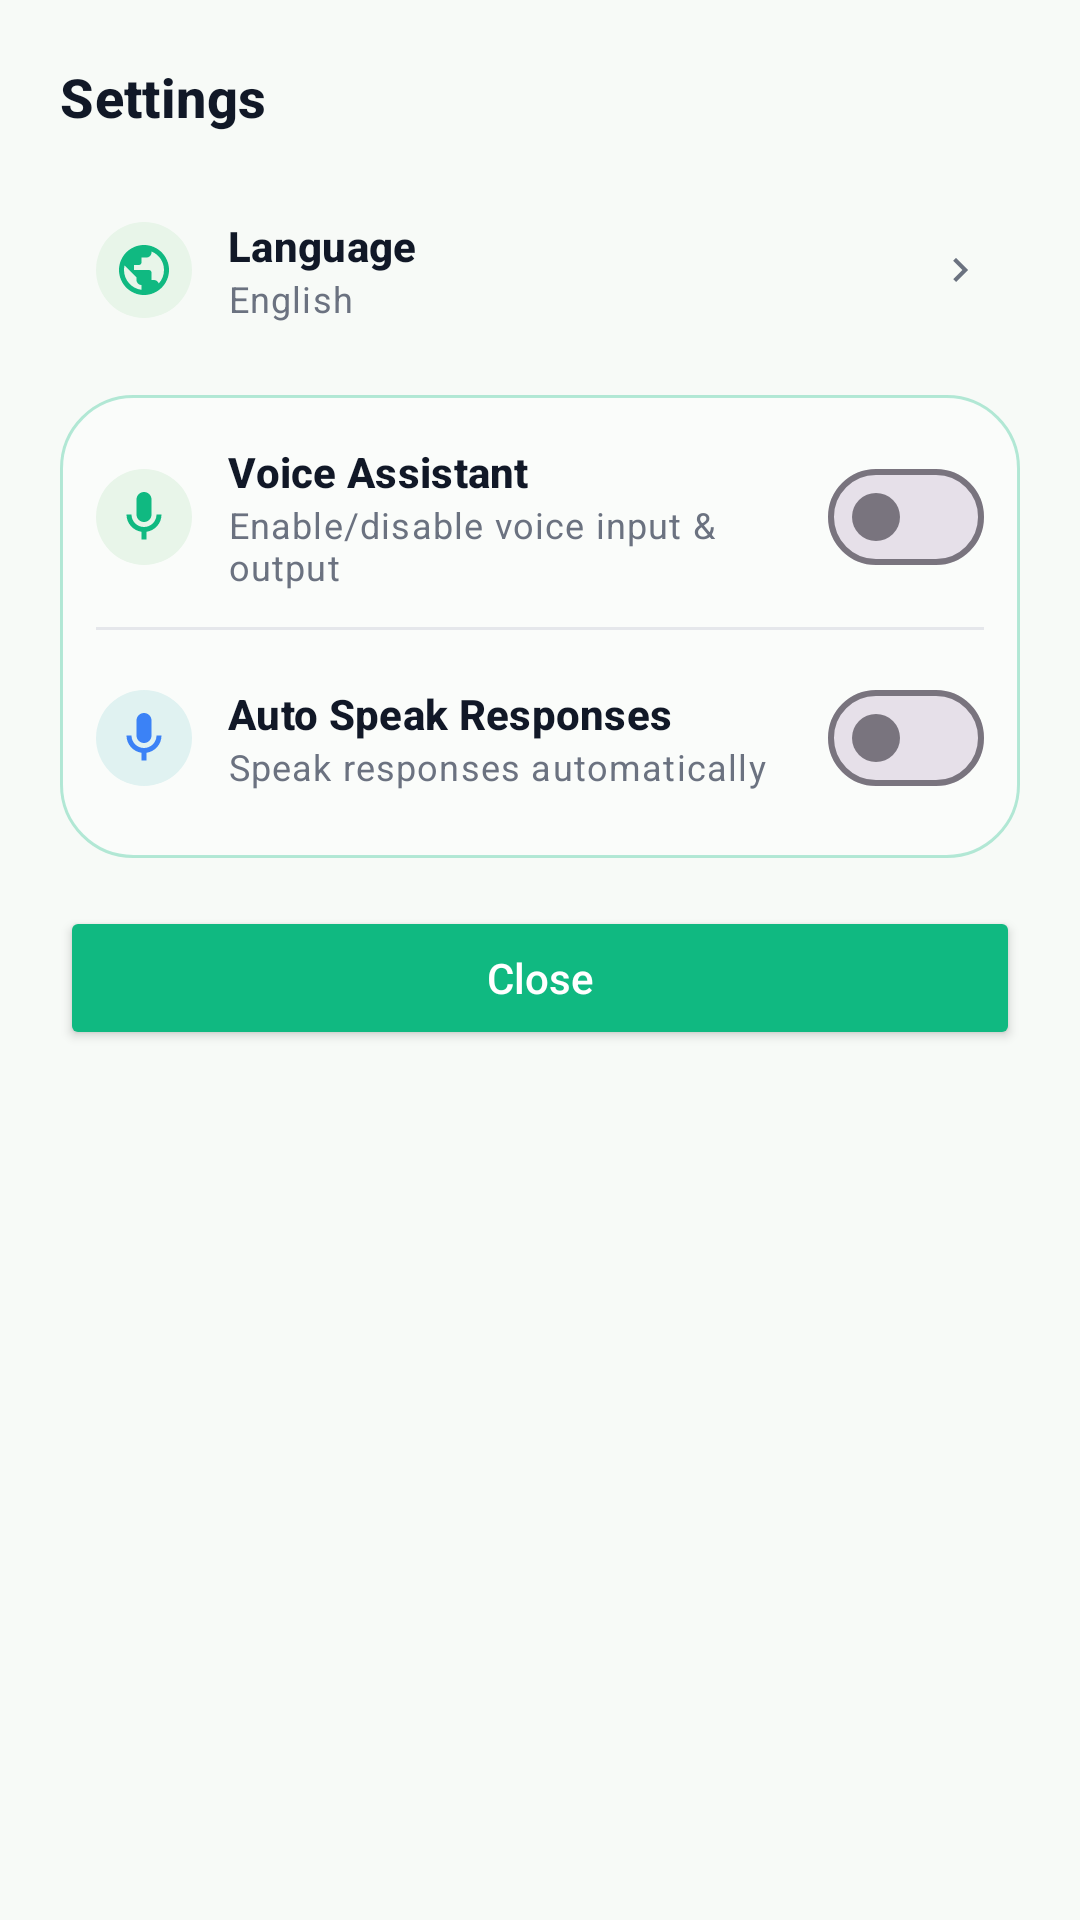

Android layout source for this screen:
<!-- AndroidManifest.xml: application theme Theme.AgriSenseAi -->
<!-- res/layout/dialog_sidebar_settings.xml -->
<?xml version="1.0" encoding="utf-8"?>
<LinearLayout xmlns:android="http://schemas.android.com/apk/res/android"
    xmlns:app="http://schemas.android.com/apk/res-auto"
    android:layout_width="match_parent"
    android:layout_height="wrap_content"
    android:orientation="vertical"
    android:padding="20dp"
    android:background="@color/background">

    <TextView
        android:layout_width="wrap_content"
        android:layout_height="wrap_content"
        android:text="Settings"
        android:textAppearance="@style/TextAppearance.AgriSense.CardTitle"
        android:textSize="18sp"
        android:layout_marginBottom="16dp" />

    
    <com.google.android.material.card.MaterialCardView
        android:id="@+id/dialogLanguageCard"
        android:layout_width="match_parent"
        android:layout_height="wrap_content"
        android:layout_marginBottom="12dp"
        app:cardBackgroundColor="@android:color/transparent"
        app:strokeWidth="0dp"
        app:strokeColor="@android:color/transparent"
        app:cardCornerRadius="12dp"
        app:cardElevation="0dp">

        <LinearLayout
            android:layout_width="match_parent"
            android:layout_height="wrap_content"
            android:gravity="center_vertical"
            android:orientation="horizontal"
            android:padding="12dp"
            android:background="?attr/selectableItemBackground">

            <ImageView
                android:layout_width="32dp"
                android:layout_height="32dp"
                android:background="@drawable/bg_icon_circle"
                android:backgroundTint="@color/icon_bg_green"
                android:padding="6dp"
                android:src="@drawable/ic_language"
                app:tint="@color/primary_green" />

            <LinearLayout
                android:layout_width="0dp"
                android:layout_height="wrap_content"
                android:layout_weight="1"
                android:layout_marginStart="12dp"
                android:orientation="vertical">

                <TextView
                    android:layout_width="wrap_content"
                    android:layout_height="wrap_content"
                    android:text="Language"
                    android:textAppearance="@style/TextAppearance.AgriSense.CardTitle"
                    android:textSize="14sp" />

                <TextView
                    android:id="@+id/dialogLanguageValueText"
                    android:layout_width="wrap_content"
                    android:layout_height="wrap_content"
                    android:text="English"
                    android:textAppearance="@style/TextAppearance.AgriSense.Caption"
                    android:textColor="@color/text_secondary" />

            </LinearLayout>

            <ImageView
                android:layout_width="16dp"
                android:layout_height="16dp"
                android:src="@drawable/ic_chevron_right"
                app:tint="@color/text_secondary" />

        </LinearLayout>
    </com.google.android.material.card.MaterialCardView>

    
    <com.google.android.material.card.MaterialCardView
        android:layout_width="match_parent"
        android:layout_height="wrap_content"
        android:layout_marginBottom="16dp"
        app:cardBackgroundColor="@android:color/transparent"
        app:strokeWidth="0dp"
        app:strokeColor="@android:color/transparent"
        app:cardCornerRadius="12dp"
        app:cardElevation="0dp">

        <LinearLayout
            android:layout_width="match_parent"
            android:layout_height="wrap_content"
            android:orientation="vertical"
            android:padding="12dp"
                    android:background="@drawable/bg_liquid_glass_card">

            
            <LinearLayout
                android:layout_width="match_parent"
                android:layout_height="wrap_content"
                android:gravity="center_vertical"
                android:orientation="horizontal"
                android:paddingVertical="4dp">

                <ImageView
                    android:layout_width="32dp"
                    android:layout_height="32dp"
                    android:background="@drawable/bg_icon_circle"
                    android:backgroundTint="@color/icon_bg_green"
                    android:padding="6dp"
                    android:src="@drawable/ic_mic"
                    app:tint="@color/primary_green" />

                <LinearLayout
                    android:layout_width="0dp"
                    android:layout_height="wrap_content"
                    android:layout_weight="1"
                    android:layout_marginStart="12dp"
                    android:orientation="vertical">

                    <TextView
                        android:layout_width="wrap_content"
                        android:layout_height="wrap_content"
                        android:text="Voice Assistant"
                        android:textAppearance="@style/TextAppearance.AgriSense.CardTitle"
                        android:textSize="14sp" />

                    <TextView
                        android:layout_width="wrap_content"
                        android:layout_height="wrap_content"
                        android:text="Enable/disable voice input &amp; output"
                        android:textAppearance="@style/TextAppearance.AgriSense.Caption"
                        android:textColor="@color/text_secondary" />
                </LinearLayout>

                <com.google.android.material.materialswitch.MaterialSwitch
                    android:id="@+id/dialogSwitchVoiceEnabled"
                    android:layout_width="wrap_content"
                    android:layout_height="wrap_content" />

            </LinearLayout>

            
            <View
                android:layout_width="match_parent"
                android:layout_height="1dp"
                android:background="@color/divider"
                android:layout_marginVertical="8dp" />

            
            <LinearLayout
                android:layout_width="match_parent"
                android:layout_height="wrap_content"
                android:gravity="center_vertical"
                android:orientation="horizontal"
                android:paddingVertical="4dp">

                <ImageView
                    android:layout_width="32dp"
                    android:layout_height="32dp"
                    android:background="@drawable/bg_icon_circle"
                    android:backgroundTint="@color/icon_bg_teal"
                    android:padding="6dp"
                    android:src="@drawable/ic_mic"
                    app:tint="@color/accent_blue" />

                <LinearLayout
                    android:layout_width="0dp"
                    android:layout_height="wrap_content"
                    android:layout_weight="1"
                    android:layout_marginStart="12dp"
                    android:orientation="vertical">

                    <TextView
                        android:layout_width="wrap_content"
                        android:layout_height="wrap_content"
                        android:text="Auto Speak Responses"
                        android:textAppearance="@style/TextAppearance.AgriSense.CardTitle"
                        android:textSize="14sp" />

                    <TextView
                        android:layout_width="wrap_content"
                        android:layout_height="wrap_content"
                        android:text="Speak responses automatically"
                        android:textAppearance="@style/TextAppearance.AgriSense.Caption"
                        android:textColor="@color/text_secondary" />
                </LinearLayout>

                <com.google.android.material.materialswitch.MaterialSwitch
                    android:id="@+id/dialogSwitchAutoSpeak"
                    android:layout_width="wrap_content"
                    android:layout_height="wrap_content" />

            </LinearLayout>

        </LinearLayout>
    </com.google.android.material.card.MaterialCardView>

    <Button
        android:id="@+id/dialogBtnClose"
        android:layout_width="match_parent"
        android:layout_height="wrap_content"
        android:text="Close"
        android:backgroundTint="@color/primary_green"
        android:textColor="@color/white"
        android:textAllCaps="false" />

</LinearLayout>
<!-- resources referenced by this layout -->
<resources>
  <color name="accent_blue">#3B82F6</color>
  <color name="background">#F7FAF7</color>
  <color name="divider">#E5E7EB</color>
  <color name="icon_bg_green">#E8F5E9</color>
  <color name="icon_bg_teal">#E0F2F1</color>
  <color name="primary_green">#10B981</color>
  <color name="text_secondary">#6B7280</color>
  <color name="white">#FFFFFF</color>
  <!-- drawable bg_icon_circle (drawable) -->
  <?xml version="1.0" encoding="utf-8"?>
  <shape xmlns:android="http://schemas.android.com/apk/res/android" android:shape="oval">
      <solid android:color="@color/icon_bg_green" />
  </shape>
  <!-- drawable bg_liquid_glass_card (drawable) -->
  <?xml version="1.0" encoding="utf-8"?>
  <shape xmlns:android="http://schemas.android.com/apk/res/android"
      android:shape="rectangle">
      <solid android:color="#4DFFFFFF" /> 
      <stroke
          android:width="1dp"
          android:color="#4D10B981" /> 
      <corners android:radius="24dp" />
  </shape>
  <!-- drawable ic_chevron_right (drawable) -->
  <?xml version="1.0" encoding="utf-8"?>
  <vector xmlns:android="http://schemas.android.com/apk/res/android"
      android:width="24dp" android:height="24dp"
      android:viewportWidth="24" android:viewportHeight="24">
      <path android:fillColor="#FFFFFF"
          android:pathData="M8.59,16.59 L13.17,12 L8.59,7.41 L10,6 L16,12 L10,18 Z" />
  </vector>
  <style name="TextAppearance.AgriSense.Caption" parent="TextAppearance.Material3.BodySmall">
          <item name="android:textSize">@dimen/text_caption</item>
          <item name="android:textColor">@color/text_secondary</item>
      </style>
  <style name="TextAppearance.AgriSense.CardTitle" parent="TextAppearance.Material3.TitleSmall">
          <item name="android:textSize">@dimen/text_card_title</item>
          <item name="android:textColor">?attr/colorOnSurface</item>
          <item name="android:textStyle">bold</item>
      </style>
  <style name="Theme.AgriSenseAi" parent="Base.Theme.AgriSenseAi">
          <item name="colorPrimaryContainer">@color/primary_green_light</item>
          <item name="colorOnPrimaryContainer">@color/primary_green_dark_container</item>
          <item name="colorSecondary">@color/secondary_green</item>
          <item name="colorOnSecondary">@color/white</item>
          <item name="android:statusBarColor">@color/primary_green</item>
      </style>
  <dimen name="text_caption">12sp</dimen>
  <dimen name="text_card_title">16sp</dimen>
  <color name="primary_green_light">#E8F5E9</color>
  <color name="primary_green_dark_container">#C8E6C9</color>
  <color name="secondary_green">#34D399</color>
  <color name="surface">#FFFFFF</color>
  <color name="on_surface">#111827</color>
  <style name="Widget.AgriSense.BottomNavigation" parent="Widget.Material3.BottomNavigationView">
          <item name="android:background">@color/background</item>
          <item name="itemIconTint">@color/bottom_nav_color</item>
          <item name="itemTextColor">@color/bottom_nav_color</item>
          <item name="itemActiveIndicatorStyle">@style/Widget.AgriSense.BottomNav.ActiveIndicator</item>
          <item name="labelVisibilityMode">labeled</item>
          <item name="elevation">8dp</item>
      </style>
  <style name="Widget.AgriSense.Card" parent="Widget.Material3.CardView.Outlined">
          <item name="cardBackgroundColor">@android:color/transparent</item>
          <item name="cardCornerRadius">@dimen/radius_card</item>
          <item name="cardElevation">0dp</item>
          <item name="strokeWidth">0dp</item>
          <item name="strokeColor">@android:color/transparent</item>
      </style>
  <style name="Widget.AgriSense.BottomNav.ActiveIndicator" parent="Widget.Material3.BottomNavigationView.ActiveIndicator">
          <item name="android:color">@color/icon_bg_green</item>
      </style>
  <dimen name="radius_card">20dp</dimen>
</resources>
